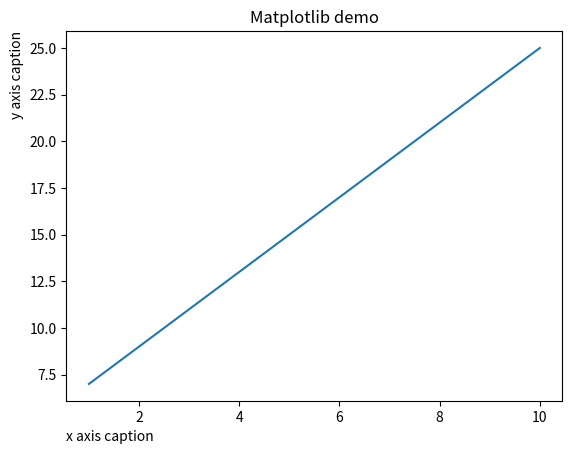

Generate this figure with matplotlib:
from matplotlib import pyplot as plt
import numpy as np

x = np.arange(1, 11)
y = 2 * x + 5

plt.title("Matplotlib demo")
plt.xlabel("x axis caption", loc="left")
plt.ylabel("y axis caption", loc="top")
plt.plot(x, y)
plt.show()